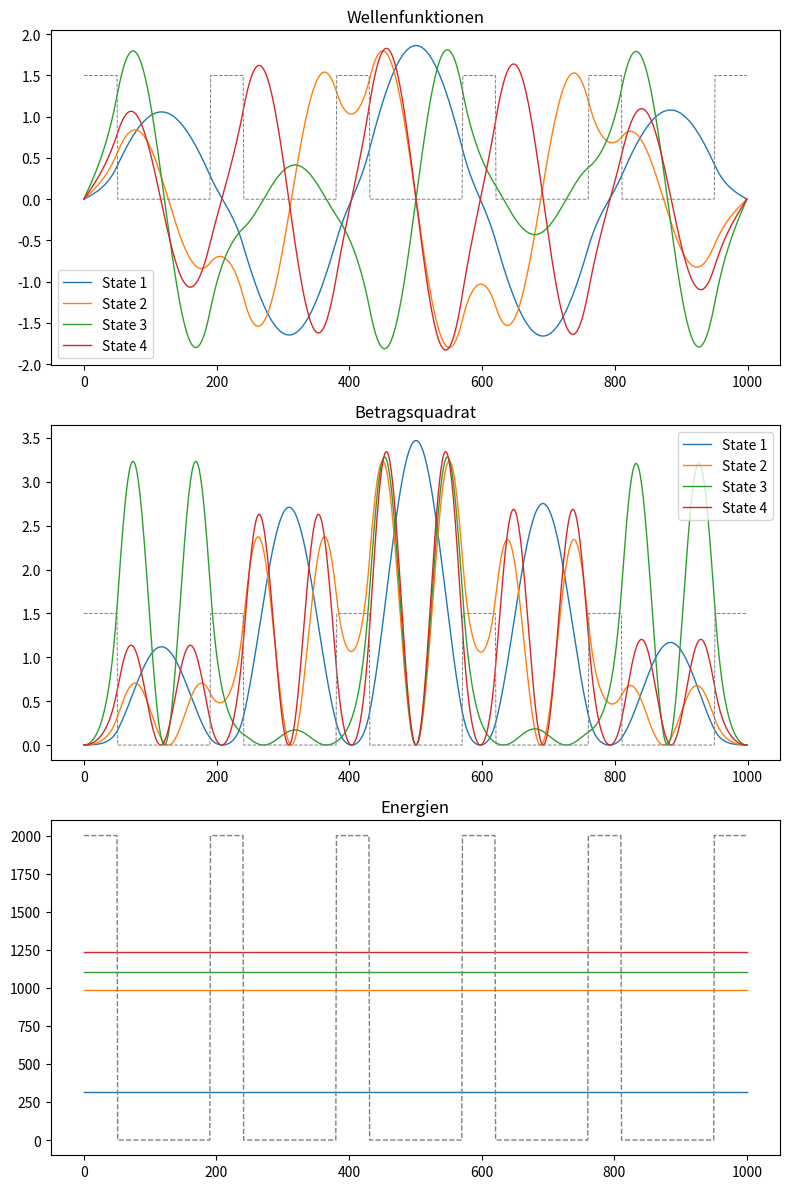

The script that saved this image:
import numpy as np
import matplotlib.pyplot as plt
from scipy.ndimage.interpolation import rotate
import math

'''Definition der Laufvariablen'''
npoints = 1000
dx = 1/npoints

psi = np.zeros(shape=(npoints), dtype=float)
d_psi = np.zeros(shape=(npoints), dtype=float)
d2_psi = np.zeros(shape=(npoints), dtype=float)
V = np.zeros(shape=(npoints), dtype=float)
l = np.arange(0,npoints, 1)

x = 0
y = 0

# Create stepfunction
n = 5 # number of minima
d = 50 # thickness of potentials
g = int((npoints-d)/n - d) # length of potentialminima, is calculated to be symmetric
h = 2000 # height of potential
t = 0 # depht of potential

for i in range(0, npoints):
    if x <= d :
        V[i] = h
        y = 0
    elif y <= g:
        V[i] = t
        y += 1
        if y == g:
            x = 0
    x += 1

# Double minimum Potenial
#for i in range(0, npoints):
#    V[i] = 5e3 * (0.01 + (dx * i - dx * npoints / 2) ** 4 - 0.2 * (dx * i - dx * npoints / 2) ** 2)

# Initialize 
en = 0
psi[0] = 0
d2_psi[0] = psi[1]*(V[0] - en)
psi_0 = - dx
en = 0.1
delta_en_start = 0.1

# Number of states to be calculated
nstates = 4

# Convergence criterium
epsilon = 10 ** (-15)

energy = np.zeros(shape=(nstates), dtype=float)
state = np.zeros(shape=(nstates), dtype=float)
psis = np.zeros(shape=(npoints,nstates), dtype=float)

'''Loop aller zu berechnenden States'''
for istate in range(0, nstates):
    converged = 0
    counter = 0

    psi[0] = 0
    d2_psi[0] = psi[0] * (V[0] - en)

    psi[1] = 2 * psi[0] - psi_0 + d2_psi[0] * dx ** 2
    d2_psi[1] = psi[1] * (V[1] - en)

    for i in range(2, npoints - 0):
        psi[i] = 2 * psi[i - 1] - psi[i - 2] + d2_psi[i - 1] * dx ** 2
        d2_psi[i] = psi[i] * (V[i] - en)

    newval = psi[npoints - 1]
    oldval = newval

    delta_en = delta_en_start

    '''Iterationsloop'''
    while converged == 0:
        counter += 1

        '''Uptate Test-Energy und Energie-Inkrement'''
        if oldval*newval>0:
            en += delta_en
            delta_en *= 1.1
            oldval = newval
        elif oldval*newval<0:
            en -= delta_en
            delta_en *= 0.1
            en += delta_en

        '''Funktion am ersten Gitterpunkt iniziieren'''
        psi[0] = 0
        d2_psi[0] = psi[0] * (V[0] - en)

        '''Numerische Integration'''
        psi[1] = 2 * psi[0] - psi_0 + d2_psi[0] * dx ** 2
        d2_psi[1] = psi[1] * (V[1] - en)

        for i in range(2, npoints - 0):
            psi[i] = 2 * psi[i - 1] - psi[i - 2] + d2_psi[i - 1] * dx ** 2
            d2_psi[i] = psi[i] * (V[i] - en)

        newval = psi[npoints - 1]

        '''Normierung so dass das Integral ueber psi^2 = 1 ist'''
        psi2_int = 0

        for i in range(0, npoints - 0):
            psi2_int += (psi[i] ** 2) * dx

        psi2_int_sqrt = math.sqrt(psi2_int)
        psi[:] /= psi2_int_sqrt

        if (psi[npoints - 1] ** 2) < epsilon:
            converged = 1

        if (counter == 500):
            print("Error: not converged with error >", str(np.format_float_scientific((psi[npoints - 1] ** 2),precision=3)))
            converged = 1

    energy[istate] = en
    psis[:,istate] = psi[:]

    print("State " + str(istate+1) + " converged after " + str(counter) + " steps with energy " + str(en))

    '''Neuer Energiestartwert'''
    en *= 1.1


plt.rcParams["figure.figsize"] = (8, 12)
fig, axs = plt.subplots(3)

for i in range(0,nstates):

    # Plot Wavefunctions
    axs[0].plot(l,psis[:, i], label="State " + str(i+1),linewidth="1")
    axs[0].set_title("Wellenfunktionen")
    axs[0].legend()

    # Plot Absolute square of wf
    axs[1].plot(l,(psis[:, i])**2, label="State " + str(i+1),linewidth="1")
    axs[1].set_title("Betragsquadrat")
    axs[1].legend()

    # Plot energy
    v_x = [0,npoints]
    v_y = [psis[0, i]+energy[i],psis[-1, i]+energy[i]]
    axs[2].plot(v_x,v_y, label="State " + str(i+1),linewidth="1")
    axs[2].set_title("Energien")

# Plot Potential in each plot for better visibility, IMPORTANT: Not to scale
axs[0].plot(l,V[:]/math.fabs(h)*1.5,'--',label="Potential",linewidth="0.7",color="gray")
axs[1].plot(l,V[:]/math.fabs(h)*1.5,'--',label="Potential",linewidth="0.7",color="gray")
axs[2].plot(l[:],V[:],'--',label="Potential",linewidth="1",color="gray")

plt.tight_layout()
plt.show()
